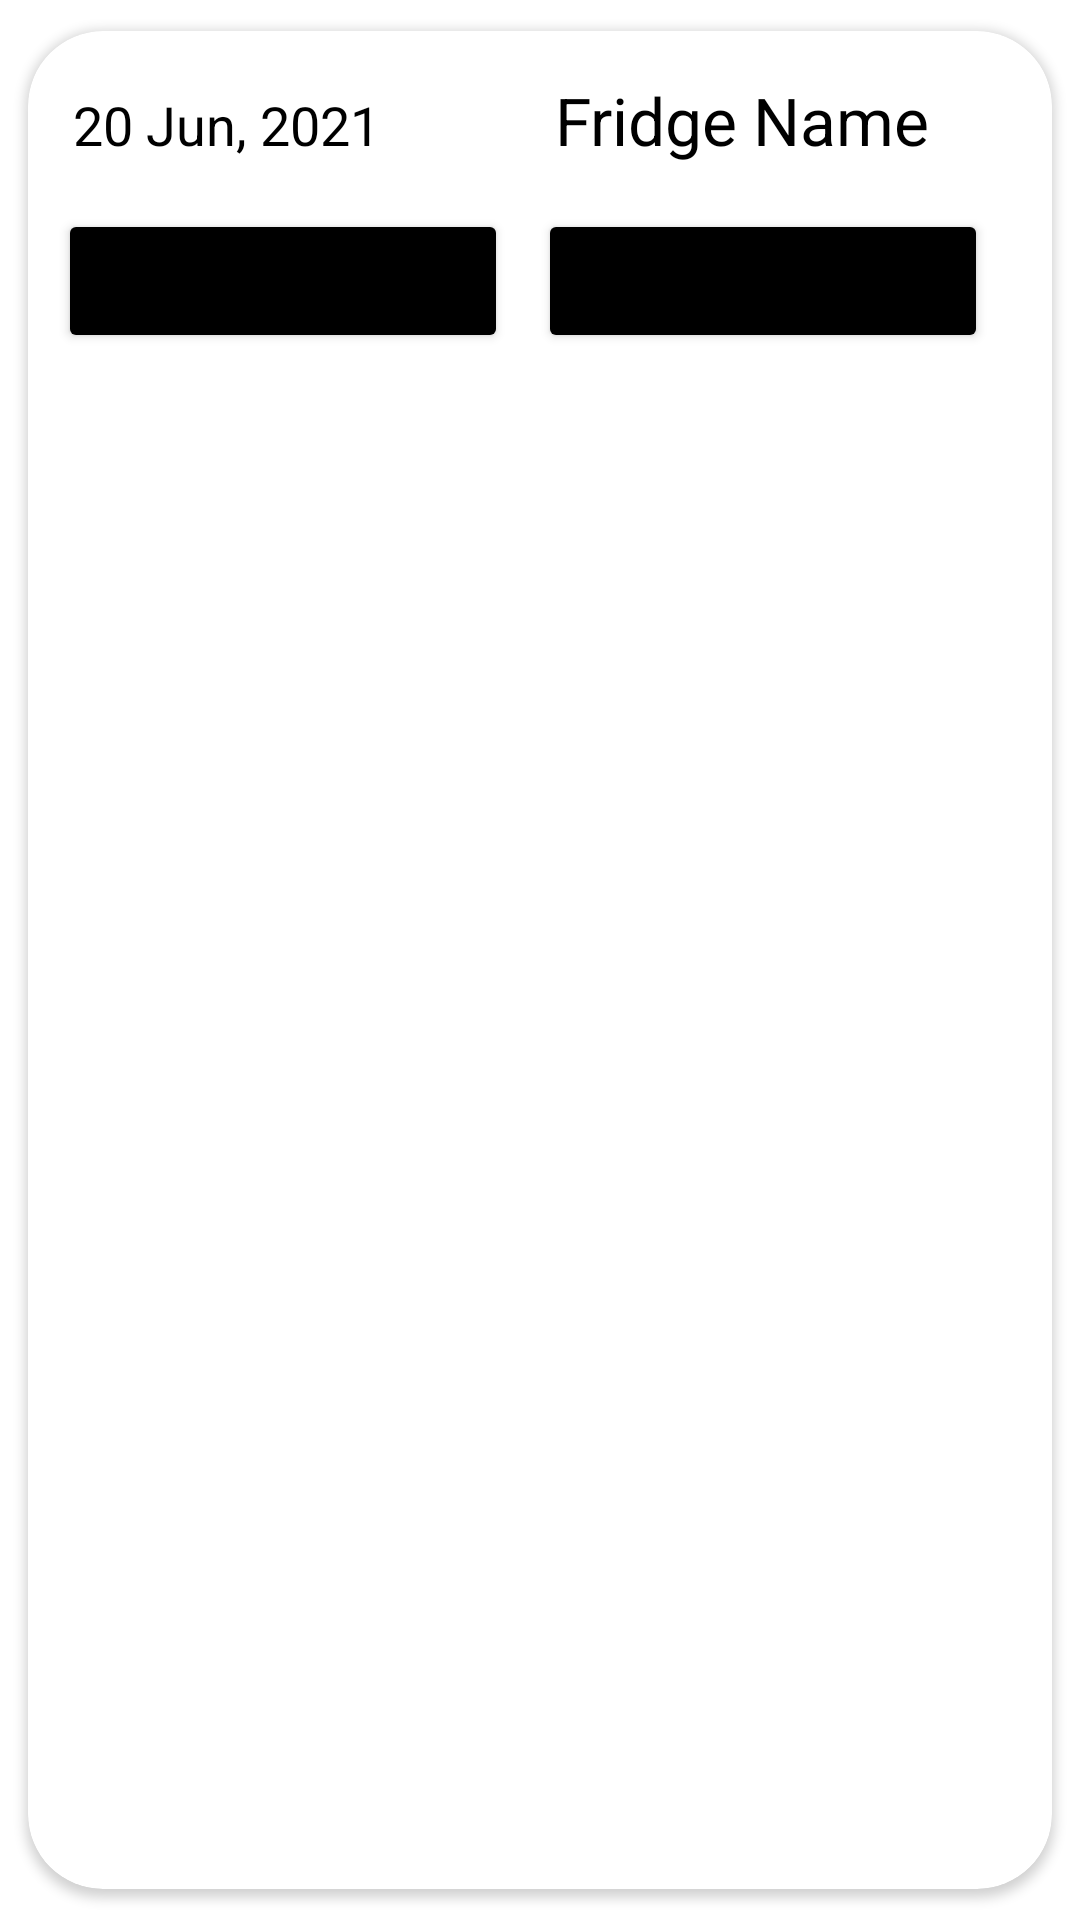

Write the Android layout XML for this screen, with the resource values it uses.
<!-- AndroidManifest.xml: application theme Theme.TestingFYP -->
<!-- res/layout/fridge_cardview.xml -->
<?xml version="1.0" encoding="utf-8"?>
<androidx.cardview.widget.CardView
    xmlns:android="http://schemas.android.com/apk/res/android"
    android:layout_width="match_parent"
    android:layout_height="wrap_content"
    xmlns:app="http://schemas.android.com/apk/res-auto"
    app:cardCornerRadius="25dp"
    android:elevation="6dp"
    app:cardUseCompatPadding="true">

    <LinearLayout
        android:layout_width="match_parent"
        android:layout_height="wrap_content"
        android:orientation="vertical"
        android:paddingBottom="10dp">
        <LinearLayout
            android:layout_width="match_parent"
            android:layout_height="wrap_content"
            android:orientation="horizontal"
            android:padding="10dp">

            <RelativeLayout
                android:layout_width="0dp"
                android:layout_height="wrap_content"
                android:layout_weight="1">
                <TextView
                    android:id="@+id/tvFridgeCreatedDate"
                    android:layout_width="match_parent"
                    android:layout_height="wrap_content"
                    android:text="20 Jun, 2021"
                    android:textColor="@color/black"
                    android:padding="5dp"
                    android:textAppearance="?android:textAppearanceMedium"/>
            </RelativeLayout>

            <RelativeLayout
                android:layout_width="0dp"
                android:layout_height="wrap_content"
                android:layout_weight="1">

                <TextView
                    android:id="@+id/tvFridgeName"
                    android:layout_width="match_parent"
                    android:layout_height="wrap_content"
                    android:text="Fridge Name"
                    android:textColor="@color/black"
                    android:maxLines="1"
                    android:padding="5dp"
                    android:textAppearance="?android:textAppearanceLarge"/>

            </RelativeLayout>

        </LinearLayout>
        <LinearLayout
            android:layout_width="match_parent"
            android:layout_height="wrap_content"
            android:orientation="horizontal">

            <Button
                android:id="@+id/btnEnterFridge"
                android:layout_width="150dp"
                android:layout_height="wrap_content"
                android:text="Enter"
                android:textAllCaps="false"
                android:layout_marginLeft="10dp"
                android:backgroundTint="@color/btn_color"/>

            <Button
                android:id="@+id/btnDeleteFridge"
                android:layout_width="150dp"
                android:layout_height="wrap_content"
                android:layout_marginLeft="10dp"
                android:text="Delete"
                android:textAllCaps="false"
                android:backgroundTint="@color/btn_color"/>

        </LinearLayout>
    </LinearLayout>

</androidx.cardview.widget.CardView>
<!-- resources referenced by this layout -->
<resources>
  <color name="black">#FF000000</color>
  <color name="btn_color">#000000</color>
  <style name="Theme.TestingFYP" parent="Theme.MaterialComponents.Light.NoActionBar">
          
          <item name="colorPrimary">@color/purple_500</item>
          <item name="colorPrimaryVariant">@color/purple_700</item>
          <item name="colorOnPrimary">@color/white</item>
          
          <item name="colorSecondary">@color/teal_200</item>
          <item name="colorSecondaryVariant">@color/teal_700</item>
          <item name="colorOnSecondary">@color/black</item>
          
          <item name="android:statusBarColor" tools:targetApi="l">?attr/colorPrimaryVariant</item>
          
      </style>
  <color name="purple_500">#FF6200EE</color>
  <color name="purple_700">#FF3700B3</color>
  <color name="white">#FFFFFFFF</color>
  <color name="teal_200">#FF03DAC5</color>
  <color name="teal_700">#FF018786</color>
</resources>
